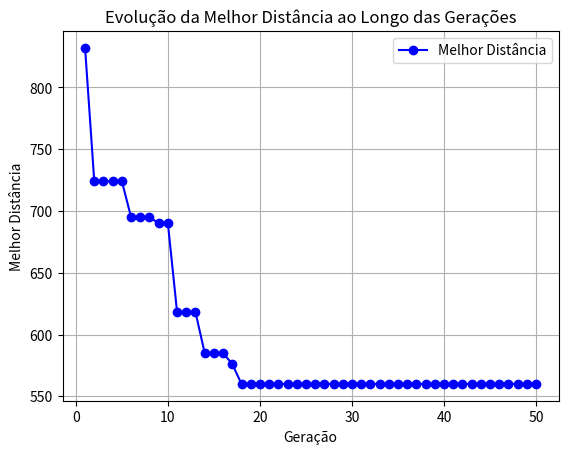

Source code (Python):
import random
import numpy as np
import matplotlib.pyplot as plt

# Criação da Matriz quadrada de Distancia entre as cidades
def create_distance_matrix(num_cities):
    return np.random.randint(10, 100, size=(num_cities, num_cities))

# Número de soluções de rotas
def create_initial_population(pop_size, num_cities):
    return [random.sample(range(num_cities), num_cities) for _ in range(pop_size)]

# Cálculo de custo de uma rota
def fitness(route, distance_matrix):
    return sum(distance_matrix[route[i], route[i+1]] for i in range(len(route)-1)) + distance_matrix[route[-1], route[0]]
# Soma as distâncias entre cidades consecutivas e incluindo o retorno à cidade inicial.

# Seleção dos Pais (as duas melhores rotas)
def select_parents(population, distance_matrix):
    # pais_aleatorios = random.sample(population, 2)
    pais_sortidos = sorted(population, key=lambda x: fitness(x, distance_matrix))[:2]
    return pais_sortidos

# Recombinação Genética (Crossover)
def crossover(parent1, parent2):
    cut = len(parent1) // 2
    return parent1[:cut] + [city for city in parent2 if city not in parent1[:cut]]

# Mutação
def mutate(route):
    i, j = random.sample(range(len(route)), 2)  # Troca aleatória de duas cidades
    route[i], route[j] = route[j], route[i]
    return route

# Algoritmo Genético
def genetic_algorithm(num_cities=20, pop_size=20, generations=50):
    distance_matrix = create_distance_matrix(num_cities)  # Inicializa a matriz de distância
    population = create_initial_population(pop_size, num_cities)  # Inicializa a população
    
    best_distances = []  # Lista para armazenar a melhor distância por geração

    for gen in range(generations):  # Para cada geração
        parents = select_parents(population, distance_matrix)  # Seleciona os pais
        offspring = [mutate(crossover(parents[0], parents[1])) for _ in range(pop_size - len(parents))]  # Gera filhos
        population = parents + offspring  # Atualiza a população

        # Melhor solução da geração atual
        best_route = min(population, key=lambda x: fitness(x, distance_matrix))
        best_distance = fitness(best_route, distance_matrix)
        best_distances.append(best_distance)  # Salva a melhor distância da geração

        # Printando a melhor solução da geração
        print(f'Geração {gen + 1}: Melhor rota: {best_route}, Distância: {best_distance}')

    # Melhor solução final
    return best_route, best_distance, best_distances

# Executa o algoritmo
best_route, best_distance, best_distances = genetic_algorithm()

print("-----------------------")
print(f'Melhor rota: {best_route}\nDistância: {best_distance}')

# Gráfico da evolução da melhor distância
plt.plot(range(1, len(best_distances) + 1), best_distances, marker='o', linestyle='-', color='b', label='Melhor Distância')
plt.xlabel('Geração')
plt.ylabel('Melhor Distância')
plt.title('Evolução da Melhor Distância ao Longo das Gerações')
plt.legend()
plt.grid()
plt.show()
